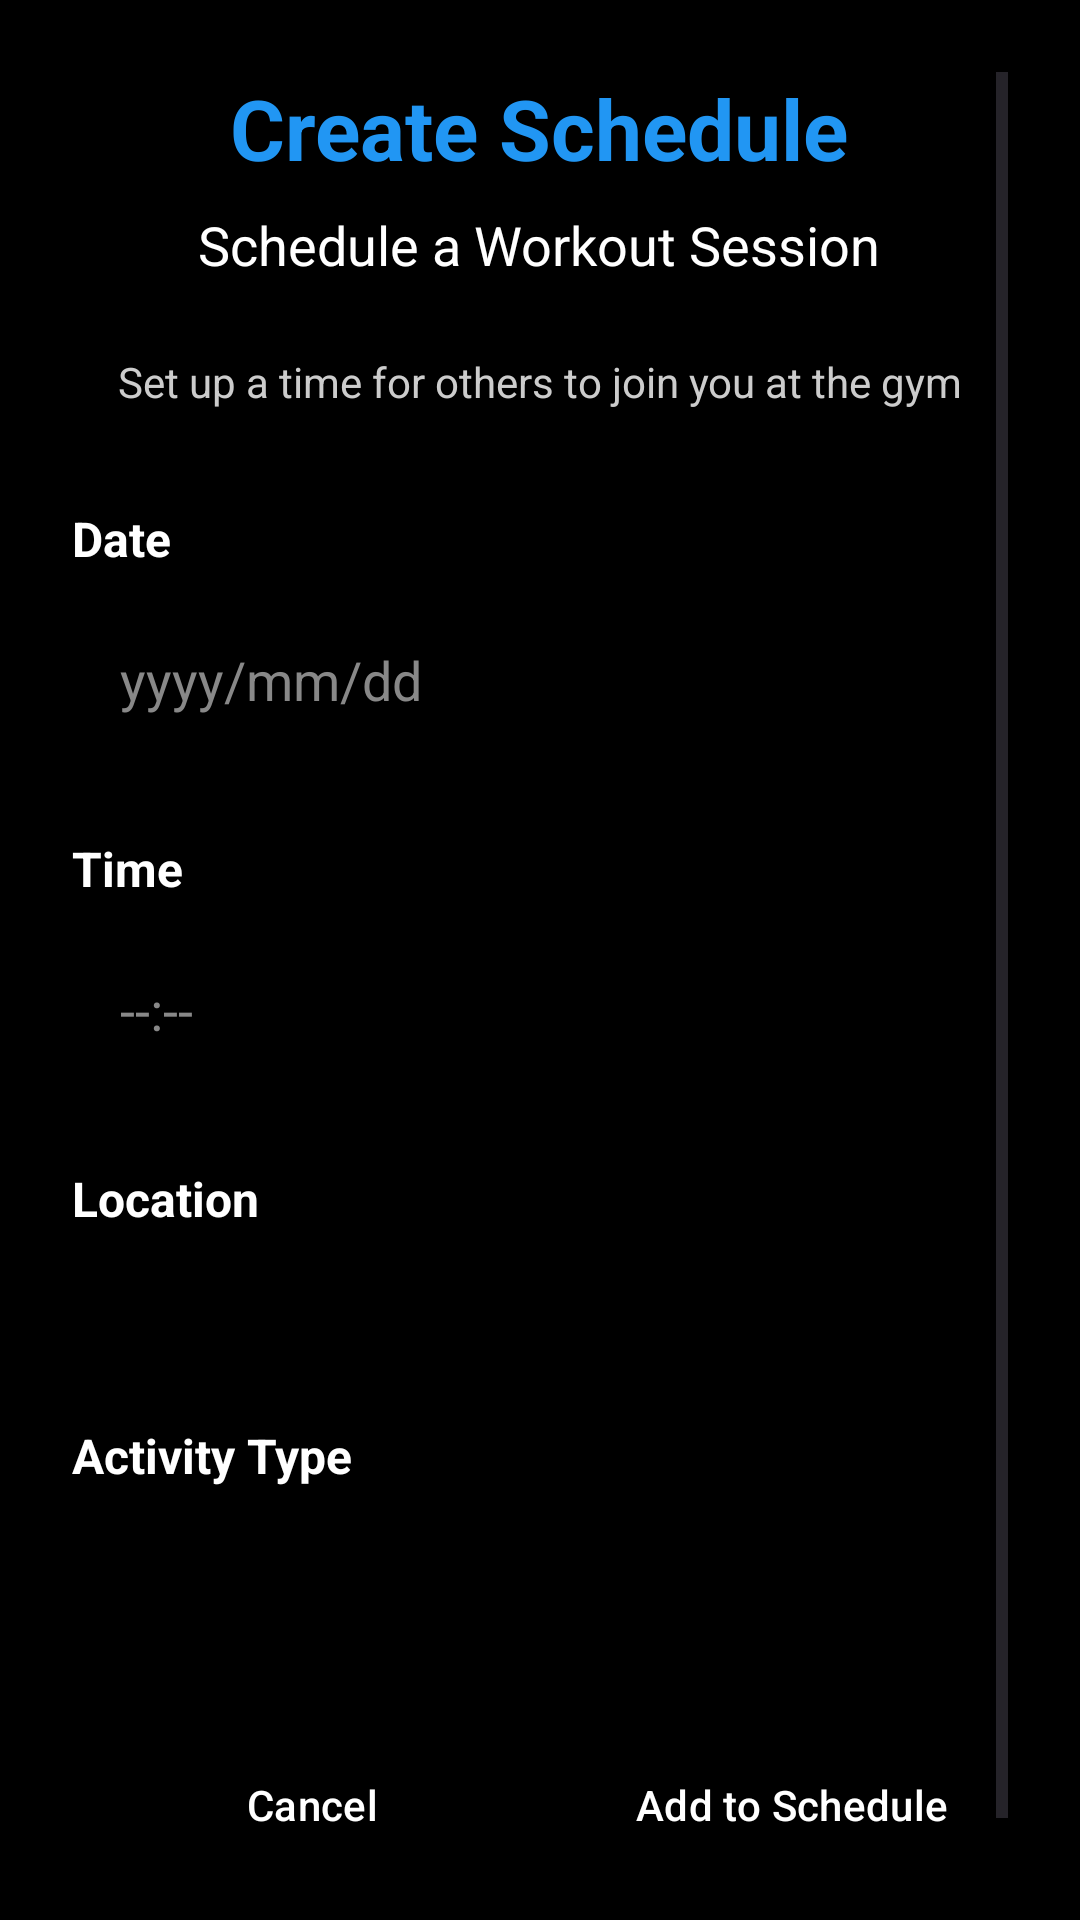

Produce the Android XML layout that renders to this screen, including the resource entries it uses.
<!-- AndroidManifest.xml: application theme Theme.BuddyLogin -->
<!-- res/layout/activity_schedule.xml -->
<?xml version="1.0" encoding="utf-8"?>

<ScrollView xmlns:android="http://schemas.android.com/apk/res/android"
    xmlns:app="http://schemas.android.com/apk/res-auto"
    xmlns:tools="http://schemas.android.com/tools"
    android:layout_width="match_parent"
    android:layout_height="match_parent"
    android:background="#000000"
    android:padding="24dp"
    tools:ignore="HardcodedText">

    <LinearLayout
        android:layout_width="match_parent"
        android:layout_height="wrap_content"
        android:orientation="vertical">

        
        <TextView
            android:layout_width="wrap_content"
            android:layout_height="wrap_content"
            android:text="Create Schedule"
            android:textColor="#2196F3"
            android:textSize="28sp"
            android:textStyle="bold"
            android:layout_gravity="center_horizontal"
            android:layout_marginBottom="8dp" />

        
        <TextView
            android:layout_width="wrap_content"
            android:layout_height="wrap_content"
            android:text="Schedule a Workout Session"
            android:textColor="#FFFFFF"
            android:textSize="18sp"
            android:layout_gravity="center_horizontal"
            android:layout_marginBottom="24dp" />

        <TextView
            android:layout_width="match_parent"
            android:layout_height="wrap_content"
            android:text="Set up a time for others to join you at the gym"
            android:textColor="#CCCCCC"
            android:textSize="14sp"
            android:layout_marginBottom="32dp"
            android:gravity="center"
            android:lineSpacingExtra="4dp" />

        
        <TextView
            android:layout_width="match_parent"
            android:layout_height="wrap_content"
            android:text="Date"
            android:textColor="#FFFFFF"
            android:textSize="16sp"
            android:textStyle="bold"
            android:layout_marginBottom="8dp" />

        <EditText
            android:id="@+id/etDate"
            android:layout_width="match_parent"
            android:layout_height="wrap_content"
            android:hint="yyyy/mm/dd"
            android:autofillHints="date"
            android:textColor="#FFFFFF"
            android:textColorHint="#888888"
            android:background="@color/black"
            android:padding="16dp"
            android:layout_marginBottom="24dp"
            android:inputType="date"
            android:focusable="false" />

        
        <TextView
            android:layout_width="match_parent"
            android:layout_height="wrap_content"
            android:text="Time"
            android:textColor="#FFFFFF"
            android:textSize="16sp"
            android:textStyle="bold"
            android:layout_marginBottom="8dp" />

        <EditText
            android:id="@+id/etTime"
            android:layout_width="match_parent"
            android:layout_height="wrap_content"
            android:hint="--:--"
            android:textColor="#FFFFFF"
            android:textColorHint="#888888"
            android:autofillHints="time"
            android:background="@color/black"
            android:padding="16dp"
            android:layout_marginBottom="24dp"
            android:inputType="time"
            android:focusable="false" />

        
        <TextView
            android:layout_width="match_parent"
            android:layout_height="wrap_content"
            android:text="Location"
            android:textColor="#FFFFFF"
            android:textSize="16sp"
            android:textStyle="bold"
            android:layout_marginBottom="8dp" />

        <Spinner
            android:id="@+id/spinnerLocation"
            android:layout_width="match_parent"
            android:layout_height="wrap_content"
            android:background="@color/black"
            android:padding="16dp"
            android:layout_marginBottom="24dp"
            android:popupBackground="#FFFFFF"
            android:spinnerMode="dropdown" />

        
        <TextView
            android:layout_width="match_parent"
            android:layout_height="wrap_content"
            android:text="Activity Type"
            android:textColor="#FFFFFF"
            android:textSize="16sp"
            android:textStyle="bold"
            android:layout_marginBottom="8dp" />

        <Spinner
            android:id="@+id/spinnerActivityType"
            android:layout_width="match_parent"
            android:layout_height="wrap_content"
            android:background="@color/black"
            android:padding="16dp"
            android:layout_marginBottom="40dp"
            android:popupBackground="#FFFFFF"
            android:spinnerMode="dropdown" />

        
        <LinearLayout
            style="?android:attr/buttonBarStyle"
            android:layout_width="match_parent"
            android:layout_height="wrap_content"
            android:orientation="horizontal"
            android:gravity="center"
            android:layout_marginBottom="24dp">

            <Button
                android:id="@+id/btnCancel"
                style="?android:attr/buttonBarButtonStyle"
                android:layout_width="0dp"
                android:layout_height="wrap_content"
                android:layout_weight="1"
                android:text="Cancel"
                android:backgroundTint="#666666"
                android:textColor="#FFFFFF"
                android:padding="16dp"
                android:layout_marginEnd="8dp" />

            <Button
                android:id="@+id/btnAddSchedule"
                style="?android:attr/buttonBarButtonStyle"
                android:layout_width="0dp"
                android:layout_height="wrap_content"
                android:layout_weight="1"
                android:text="Add to Schedule"
                android:backgroundTint="#2196F3"
                android:textColor="#FFFFFF"
                android:padding="16dp"
                android:layout_marginStart="8dp" />

        </LinearLayout>

    </LinearLayout>

</ScrollView>
<!-- resources referenced by this layout -->
<resources>
  <style name="Theme.BuddyLogin" parent="Theme.MaterialComponents.DayNight.DarkActionBar">
          
          <item name="colorPrimary">@color/purple_500</item>
          <item name="colorPrimaryVariant">@color/purple_700</item>
          <item name="colorOnPrimary">@color/white</item>
          
          <item name="colorSecondary">@color/teal_200</item>
          <item name="colorSecondaryVariant">@color/teal_700</item>
          <item name="colorOnSecondary">@color/black</item>
          
          <item name="android:statusBarColor">?attr/colorPrimaryVariant</item>
          
      </style>
  <!-- not gathered from this repository: default colours our renderer supplied (Android Studio template values) -->
  <color name="purple_500">#FF6200EE</color>
  <color name="purple_700">#FF3700B3</color>
  <color name="teal_200">#FF03DAC5</color>
  <color name="teal_700">#FF018786</color>
  <color name="black">#FF000000</color>
  <color name="white">#FFFFFFFF</color>
</resources>
